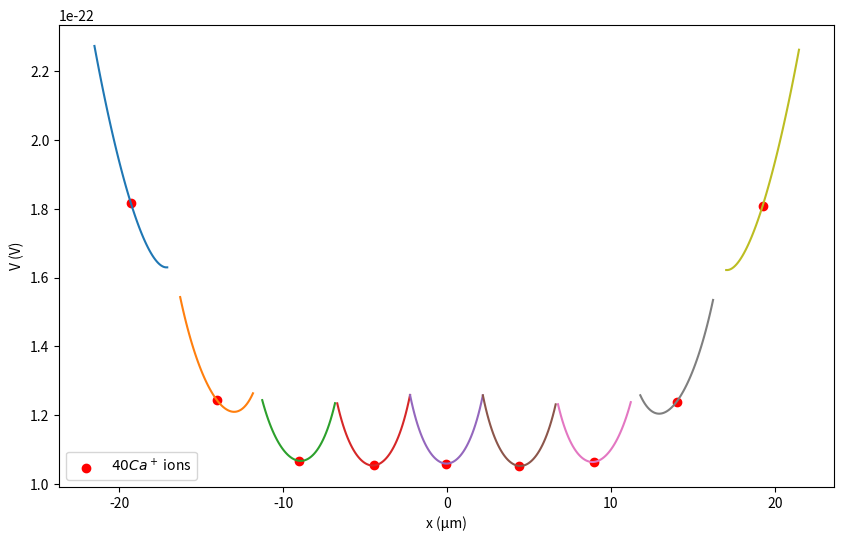

This figure's Python source:
import numpy as np
import scipy.optimize as opt
import scipy.constants as ct
import matplotlib.pyplot as plt

ions_charges = np.ones(9) * ct.elementary_charge
n_ions = len(ions_charges)
# target_interion_spacing = 5.
target_interion_spacing = 5e-6

target_interion_spacings_arr = np.ones(n_ions - 1) * target_interion_spacing
position_ansatz = np.arange(n_ions) * target_interion_spacing
recentering = (n_ions - 1) * target_interion_spacing
position_ansatz = position_ansatz - recentering / 2
# ab_ansatz = [1e6, 1e16]
# ab_bounds = ((0, 1e8), (0, 1e24))
# ab_ansatz = [1e-12, 1e-32]
# ab_bounds = ((0, 1e-8), (0, 1e-8))
# ab_ansatz = [1e-6, 1e-8]
ab_bounds = ((0, 1e10), (0, 1e20))
# ab = [5.39518890e+05, 6.93869436e+15]
# ab = [4.49953968e+05, 4.27092958e+15]
ab = [4.51360317e+05, 4.16195171e+15]
# ab = [449953.968, 4270929580000000.0]

# ab = [2.588e-6, 2.346e-8]
# print(ab)
# Cost function for inner optimization loop 
def scaled_potential(ions_pos):
    energy_scaling = 1e19 #prevents the x^4 term from vanishing
    e0_scaling = 1.
    n_ions = len(ions_pos)
    k = 1 / (4 * np.pi * ct.epsilon_0 * e0_scaling) * 1/2
    u = 0
    for i in range(n_ions):
        u += ions_charges[i] * (ab[0] * (ions_pos[i]) **2 + ab[1] * (ions_pos[i]) **4) * energy_scaling
        interaction_potential = 0
        other_ions = list(range(n_ions))
        other_ions.remove(i)
        for j in other_ions:
            interaction_potential += ions_charges[i] * k * ions_charges[j] / (np.abs(ions_pos[j] - ions_pos[i])) * energy_scaling
        u += interaction_potential
    return u

inner_opt_options = {
                    #  'disp':True,
                        'maxiter': int(1e6),
                        'maxfev': int(1e3),
                    #  'return_all': True,
                    #  'tol': 1e-17, #cobyla
                    #  'rhobeg': 0.1, #cobyla
                    #  'ftol': 0.00001,
                        'fatol': 1e-10,
                        'xatol': 1e-10,
                    #  'xrtol': 0.001,
                    #  'norm': 2,
                    # 'eps': 0.0001, #bfgs
                    # 'gtol': 1e-7, #l-bfgs-b
                    'adaptive': True,
                        }
inner_opt_method = 'Nelder-Mead'
# inner_opt_method = 'BFGS'
# inner_opt_method = 'L-BFGS-B'
# inner_opt_method = 'CG'
# inner_opt_method = 'COBYLA'
# inner_opt_method = 'dogleg'
# res_potential = opt.minimize(fun=scaled_potential,
#                              x0=position_ansatz,
#                             method=inner_opt_method,
#                             options=inner_opt_options,
#                         #  bounds=pos_bounds
#                          )
# minimizer_kwargs = {'method': 'Nelder-Mead'}
minimizer_kwargs = {'method': 'BFGS'}
res_potential = opt.basinhopping(func=scaled_potential,
                                x0=position_ansatz,
                                niter=int(10),
                                disp=True,
                                minimizer_kwargs=minimizer_kwargs
)

def potential(ab, x, ions_charges, ions_pos, current_ion = 0):
    # energy_scaling = 1e12 #prevents the x^4 term from vanishing
    # e0_scaling = 1.
    k = 1 / (4 * np.pi * ct.epsilon_0) * 1/2
    u = 0
    n_ions = len(ions_charges)
    u += ions_charges[current_ion] * (ab[0] * (x) **2 + ab[1] * (x) **4)
    interaction_potential = 0
    other_ions = list(range(n_ions))
    other_ions.remove(current_ion)
    for j in other_ions:
        interaction_potential += ions_charges[current_ion] * k * ions_charges[j] / (np.abs(ions_pos[j] - x))
    u += interaction_potential
    return u

mu = 1e-6

plt.figure(figsize=(10,6))
res_ab = ab
res_pos = np.sort(res_potential.x)
res_spacings = np.diff(res_pos)
ions_potentials = []
print(res_pos, res_spacings, res_ab)

for i in range(n_ions):
    delta = np.min(res_spacings) * 0.5
    x_around_ion = np.linspace(res_pos[i] - delta, res_pos[i] + delta)
    potential_around_ion = potential(res_ab, x_around_ion, ions_charges, res_pos, current_ion=i)
    plt.plot(x_around_ion / mu, potential_around_ion)
    print(np.min(potential_around_ion))
    ions_potentials.append(potential(res_ab, res_pos[i], ions_charges, res_pos, current_ion=i))
print(ions_potentials)

plt.scatter(x=res_pos/mu, y=ions_potentials, color='r', label=f'$40Ca^+$ ions')

x = np.linspace(res_pos[0]-1e-6, res_pos[-1]+1e-6)
curve = res_ab[0] * x**2 + res_ab[1] * x**4
curve_mean = np.mean(curve)
# plt.plot(x / mu, curve, label='Trap potential')
plt.ylabel('V (V)')
plt.xlabel('x (µm)')
y = np.ones(len(res_pos)) * curve_mean
# plt.scatter(x=res_pos/mu, y=y, color='r', label=f'$40Ca^+$ ions')
plt.legend()
plt.show()
